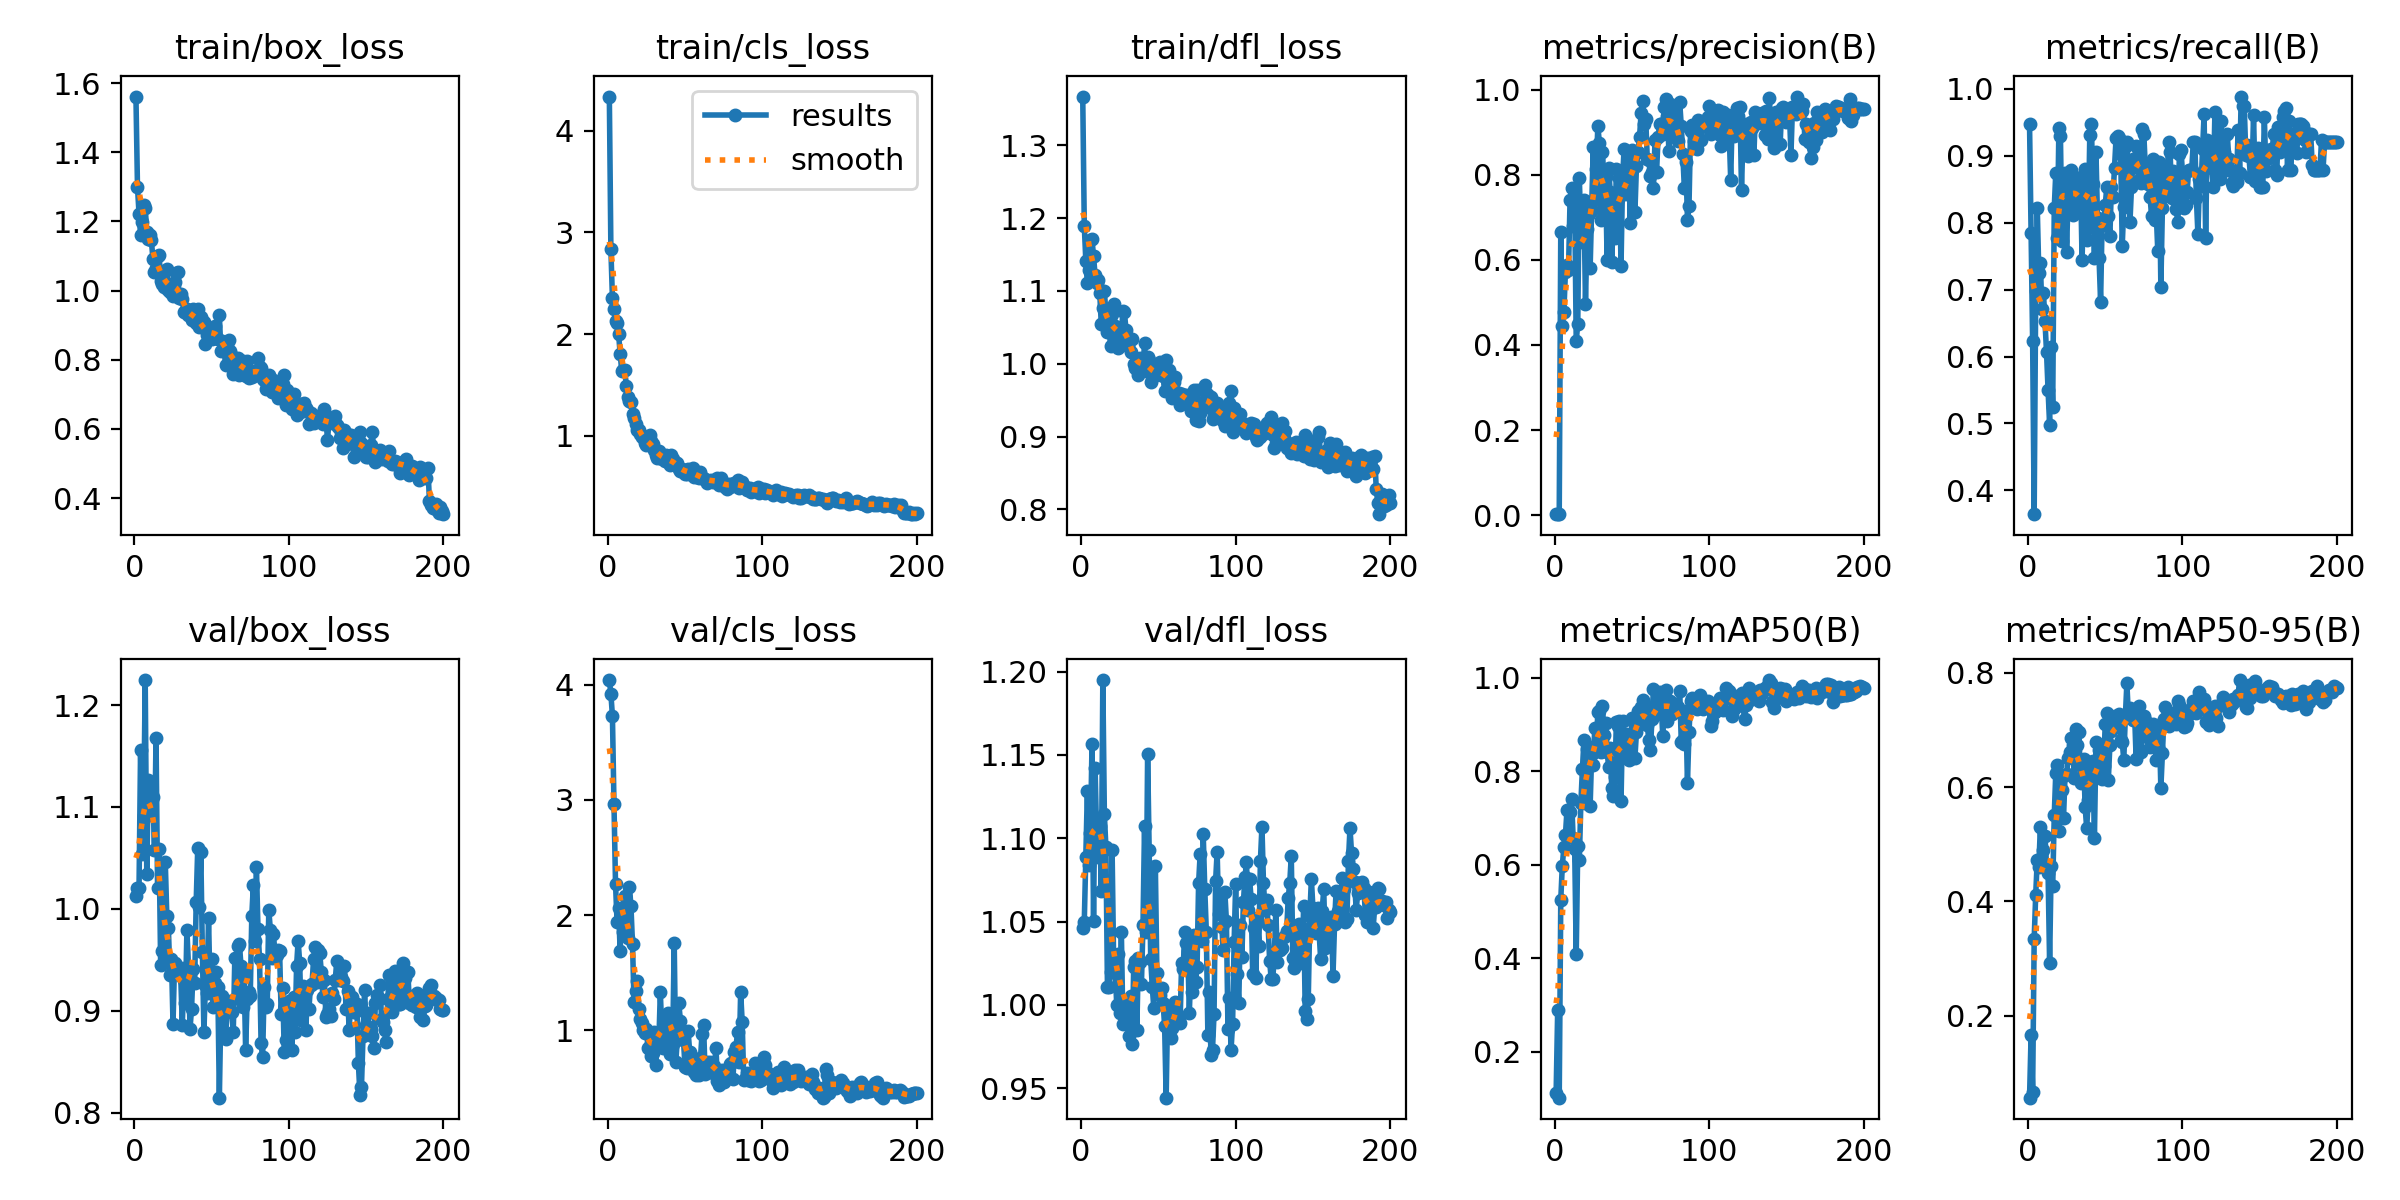

Source data for this figure (header and first rows):
epoch, train/box_loss, train/cls_loss, train/dfl_loss, metrics/precision(B), metrics/recall(B), metrics/mAP50(B), metrics/mAP50-95(B), val/box_loss, val/cls_loss, val/dfl_loss, lr/pg0, lr/pg1, lr/pg2
1, 1.561, 4.334, 1.367, 0.0032, 0.9474, 0.113, 0.0567, 1.012, 4.041, 1.046, 0.0002667, 0.0002667, 0.0002667
2, 1.3, 2.831, 1.19, 0.00267, 0.7851, 0.2895, 0.1661, 1.021, 3.922, 1.05, 0.0005474, 0.0005474, 0.0005474
3, 1.223, 2.35, 1.141, 0.00211, 0.6228, 0.1022, 0.06728, 1.021, 3.729, 1.089, 0.0008253, 0.0008253, 0.0008253
4, 1.161, 2.25, 1.11, 0.6666, 0.3645, 0.5259, 0.334, 1.156, 2.969, 1.129, 0.0011, 0.0011, 0.0011
5, 1.198, 2.124, 1.128, 0.4443, 0.6974, 0.5984, 0.412, 1.054, 2.272, 1.084, 0.001373, 0.001373, 0.001373
6, 1.247, 2.104, 1.171, 0.4769, 0.8224, 0.6376, 0.4725, 1.091, 1.941, 1.103, 0.001626, 0.001626, 0.001626
7, 1.24, 1.998, 1.171, 0.5713, 0.7256, 0.6629, 0.4599, 1.224, 2.061, 1.156, 0.001618, 0.001618, 0.001618
8, 1.171, 1.807, 1.147, 0.5886, 0.739, 0.7161, 0.5298, 1.034, 1.685, 1.05, 0.001609, 0.001609, 0.001609
9, 1.149, 1.639, 1.121, 0.5762, 0.6711, 0.6634, 0.461, 1.126, 2.062, 1.142, 0.001601, 0.001601, 0.001601
10, 1.161, 1.643, 1.111, 0.74, 0.6951, 0.7129, 0.4904, 1.121, 1.849, 1.1, 0.001593, 0.001593, 0.001593
11, 1.145, 1.646, 1.115, 0.7689, 0.6529, 0.74, 0.5142, 1.092, 2.17, 1.089, 0.001584, 0.001584, 0.001584
12, 1.091, 1.492, 1.097, 0.6803, 0.6062, 0.6578, 0.4642, 1.11, 1.939, 1.107, 0.001576, 0.001576, 0.001576
13, 1.055, 1.384, 1.054, 0.7418, 0.5495, 0.6347, 0.4505, 1.058, 1.802, 1.069, 0.001568, 0.001568, 0.001568
14, 1.066, 1.347, 1.077, 0.4093, 0.4981, 0.4088, 0.2915, 1.168, 2.248, 1.195, 0.00156, 0.00156, 0.00156
15, 1.101, 1.332, 1.1, 0.4498, 0.614, 0.6398, 0.4622, 1.021, 2.075, 1.114, 0.001551, 0.001551, 0.001551
16, 1.103, 1.218, 1.069, 0.7923, 0.5251, 0.6095, 0.4261, 1.058, 1.746, 1.095, 0.001543, 0.001543, 0.001543
17, 1.029, 1.171, 1.044, 0.6751, 0.8224, 0.7322, 0.5515, 0.9447, 1.246, 1.01, 0.001535, 0.001535, 0.001535
18, 1.019, 1.117, 1.05, 0.6412, 0.875, 0.8039, 0.6253, 0.9586, 1.341, 1.011, 0.001527, 0.001527, 0.001527
19, 1.01, 1.061, 1.024, 0.7402, 0.7765, 0.866, 0.6377, 0.9564, 1.427, 1.02, 0.001519, 0.001519, 0.001519
20, 1.026, 1.058, 1.068, 0.4965, 0.9419, 0.7326, 0.5232, 1.046, 1.183, 1.093, 0.00151, 0.00151, 0.00151
21, 1.064, 1.022, 1.083, 0.6722, 0.9294, 0.8485, 0.6126, 0.9927, 1.098, 1.027, 0.001502, 0.001502, 0.001502
22, 1.001, 0.9892, 1.052, 0.7083, 0.7726, 0.8315, 0.5956, 0.9815, 1.06, 1.021, 0.001494, 0.001494, 0.001494
23, 0.995, 0.9868, 1.029, 0.5798, 0.8407, 0.7247, 0.5464, 0.9356, 0.9987, 1, 0.001486, 0.001486, 0.001486
24, 0.9968, 0.9281, 1.021, 0.7181, 0.875, 0.8374, 0.6218, 0.9509, 0.9734, 1.03, 0.001477, 0.001477, 0.001477
25, 0.9853, 0.9062, 1.028, 0.8649, 0.7566, 0.8142, 0.6234, 0.8873, 1.009, 0.9949, 0.001469, 0.001469, 0.001469
26, 1.026, 0.9263, 1.042, 0.7424, 0.8487, 0.8923, 0.6499, 0.9473, 0.8475, 1.044, 0.001461, 0.001461, 0.001461
27, 1.05, 1.011, 1.072, 0.8139, 0.8548, 0.8559, 0.6618, 0.9448, 0.866, 0.9883, 0.001453, 0.001453, 0.001453
28, 1.053, 0.9455, 1.071, 0.9156, 0.8794, 0.9261, 0.6858, 0.9433, 0.78, 0.9998, 0.001444, 0.001444, 0.001444
29, 0.9773, 0.919, 1.046, 0.8739, 0.8114, 0.9295, 0.6731, 0.9357, 0.8, 1.001, 0.001436, 0.001436, 0.001436
30, 0.9889, 0.8556, 1.024, 0.6939, 0.8661, 0.8421, 0.6151, 0.9338, 0.9859, 1.002, 0.001428, 0.001428, 0.001428
31, 0.9766, 0.8097, 1.032, 0.8526, 0.8271, 0.94, 0.702, 0.8861, 0.7018, 0.9815, 0.001419, 0.001419, 0.001419
32, 0.9381, 0.7786, 1.016, 0.7735, 0.8618, 0.8775, 0.6732, 0.9298, 0.9577, 1.005, 0.001411, 0.001411, 0.001411
33, 0.9388, 0.8546, 1.034, 0.7938, 0.8563, 0.9025, 0.6958, 0.9078, 0.8736, 0.9765, 0.001403, 0.001403, 0.001403
34, 0.947, 0.8072, 0.9993, 0.5997, 0.8684, 0.8417, 0.6063, 0.9794, 1.329, 1.023, 0.001395, 0.001395, 0.001395
35, 0.9305, 0.7754, 0.9937, 0.8156, 0.7449, 0.8097, 0.6096, 0.944, 0.9924, 1.026, 0.001386, 0.001386, 0.001386
36, 0.9285, 0.8041, 1.007, 0.7592, 0.8311, 0.8503, 0.6485, 0.8824, 0.8459, 0.9847, 0.001378, 0.001378, 0.001378
37, 0.9139, 0.7508, 0.985, 0.5953, 0.8795, 0.7643, 0.5643, 0.902, 1.095, 1.028, 0.00137, 0.00137, 0.00137
38, 0.9474, 0.8097, 1.008, 0.7056, 0.7748, 0.7467, 0.528, 0.9411, 1.075, 1.026, 0.001362, 0.001362, 0.001362
39, 0.9285, 0.7454, 0.9899, 0.6503, 0.7918, 0.7875, 0.5775, 0.9275, 1.147, 1.013, 0.001353, 0.001353, 0.001353
40, 0.9074, 0.7137, 0.994, 0.8145, 0.9311, 0.9051, 0.6444, 1.007, 0.7938, 1.048, 0.001345, 0.001345, 0.001345
41, 0.9469, 0.8111, 1.028, 0.743, 0.9474, 0.8974, 0.6342, 1.06, 0.8266, 1.107, 0.001337, 0.001337, 0.001337
42, 0.8935, 0.7711, 0.9897, 0.7919, 0.8585, 0.9081, 0.6461, 1.002, 0.8829, 1.044, 0.001329, 0.001329, 0.001329
43, 0.9228, 0.7242, 1.009, 0.5858, 0.7478, 0.7357, 0.51, 1.056, 1.756, 1.151, 0.00132, 0.00132, 0.00132
44, 0.8946, 0.7336, 1.004, 0.79, 0.9057, 0.9072, 0.6788, 0.9582, 0.7206, 1.093, 0.001312, 0.001312, 0.001312
45, 0.9079, 0.7318, 0.9754, 0.8615, 0.807, 0.8522, 0.6468, 0.8797, 0.9206, 1.027, 0.001304, 0.001304, 0.001304
46, 0.8442, 0.671, 0.9856, 0.7539, 0.7467, 0.8789, 0.6652, 0.9257, 1.233, 1.011, 0.001296, 0.001296, 0.001296
47, 0.8713, 0.6528, 0.9834, 0.7898, 0.682, 0.8281, 0.6314, 0.9173, 1.079, 0.9981, 0.001287, 0.001287, 0.001287
48, 0.8816, 0.678, 0.9859, 0.8439, 0.8044, 0.824, 0.6148, 0.9915, 0.954, 1.083, 0.001279, 0.001279, 0.001279
49, 0.8878, 0.6628, 0.9925, 0.687, 0.7961, 0.8257, 0.6372, 0.9171, 0.9125, 1.019, 0.001271, 0.001271, 0.001271
50, 0.8591, 0.6241, 0.9865, 0.8593, 0.8263, 0.914, 0.7107, 0.9513, 0.6775, 1.009, 0.001263, 0.001263, 0.001263
51, 0.8875, 0.6253, 1.002, 0.8485, 0.8531, 0.9073, 0.7288, 0.9033, 0.6753, 1.006, 0.001254, 0.001254, 0.001254
52, 0.898, 0.6707, 0.9924, 0.7129, 0.8101, 0.8291, 0.612, 0.9272, 0.9912, 1.01, 0.001246, 0.001246, 0.001246
53, 0.8621, 0.6298, 0.9836, 0.8213, 0.7801, 0.8842, 0.6727, 0.9378, 0.8122, 1.001, 0.001238, 0.001238, 0.001238
54, 0.8611, 0.6684, 0.9623, 0.8532, 0.8531, 0.9288, 0.6985, 0.9236, 0.6885, 0.9876, 0.00123, 0.00123, 0.00123
55, 0.9291, 0.6812, 1.005, 0.8894, 0.8381, 0.9099, 0.7184, 0.8148, 0.6845, 0.9444, 0.001221, 0.001221, 0.001221
56, 0.8246, 0.5983, 0.9741, 0.9449, 0.8822, 0.9368, 0.7235, 0.9033, 0.6351, 0.9995, 0.001213, 0.001213, 0.001213
57, 0.8534, 0.6044, 0.9908, 0.9734, 0.9261, 0.9532, 0.7059, 0.9145, 0.6146, 0.9843, 0.001205, 0.001205, 0.001205
58, 0.8341, 0.5969, 0.9786, 0.9184, 0.9294, 0.9406, 0.7118, 0.8761, 0.6269, 0.98, 0.001197, 0.001197, 0.001197
59, 0.7855, 0.5819, 0.9527, 0.9301, 0.9268, 0.9374, 0.7271, 0.8719, 0.6101, 0.9863, 0.001188, 0.001188, 0.001188
60, 0.8443, 0.6412, 0.9754, 0.8374, 0.9022, 0.8993, 0.6831, 0.9018, 0.7551, 0.9957, 0.00118, 0.00118, 0.00118
... 140 more rows
